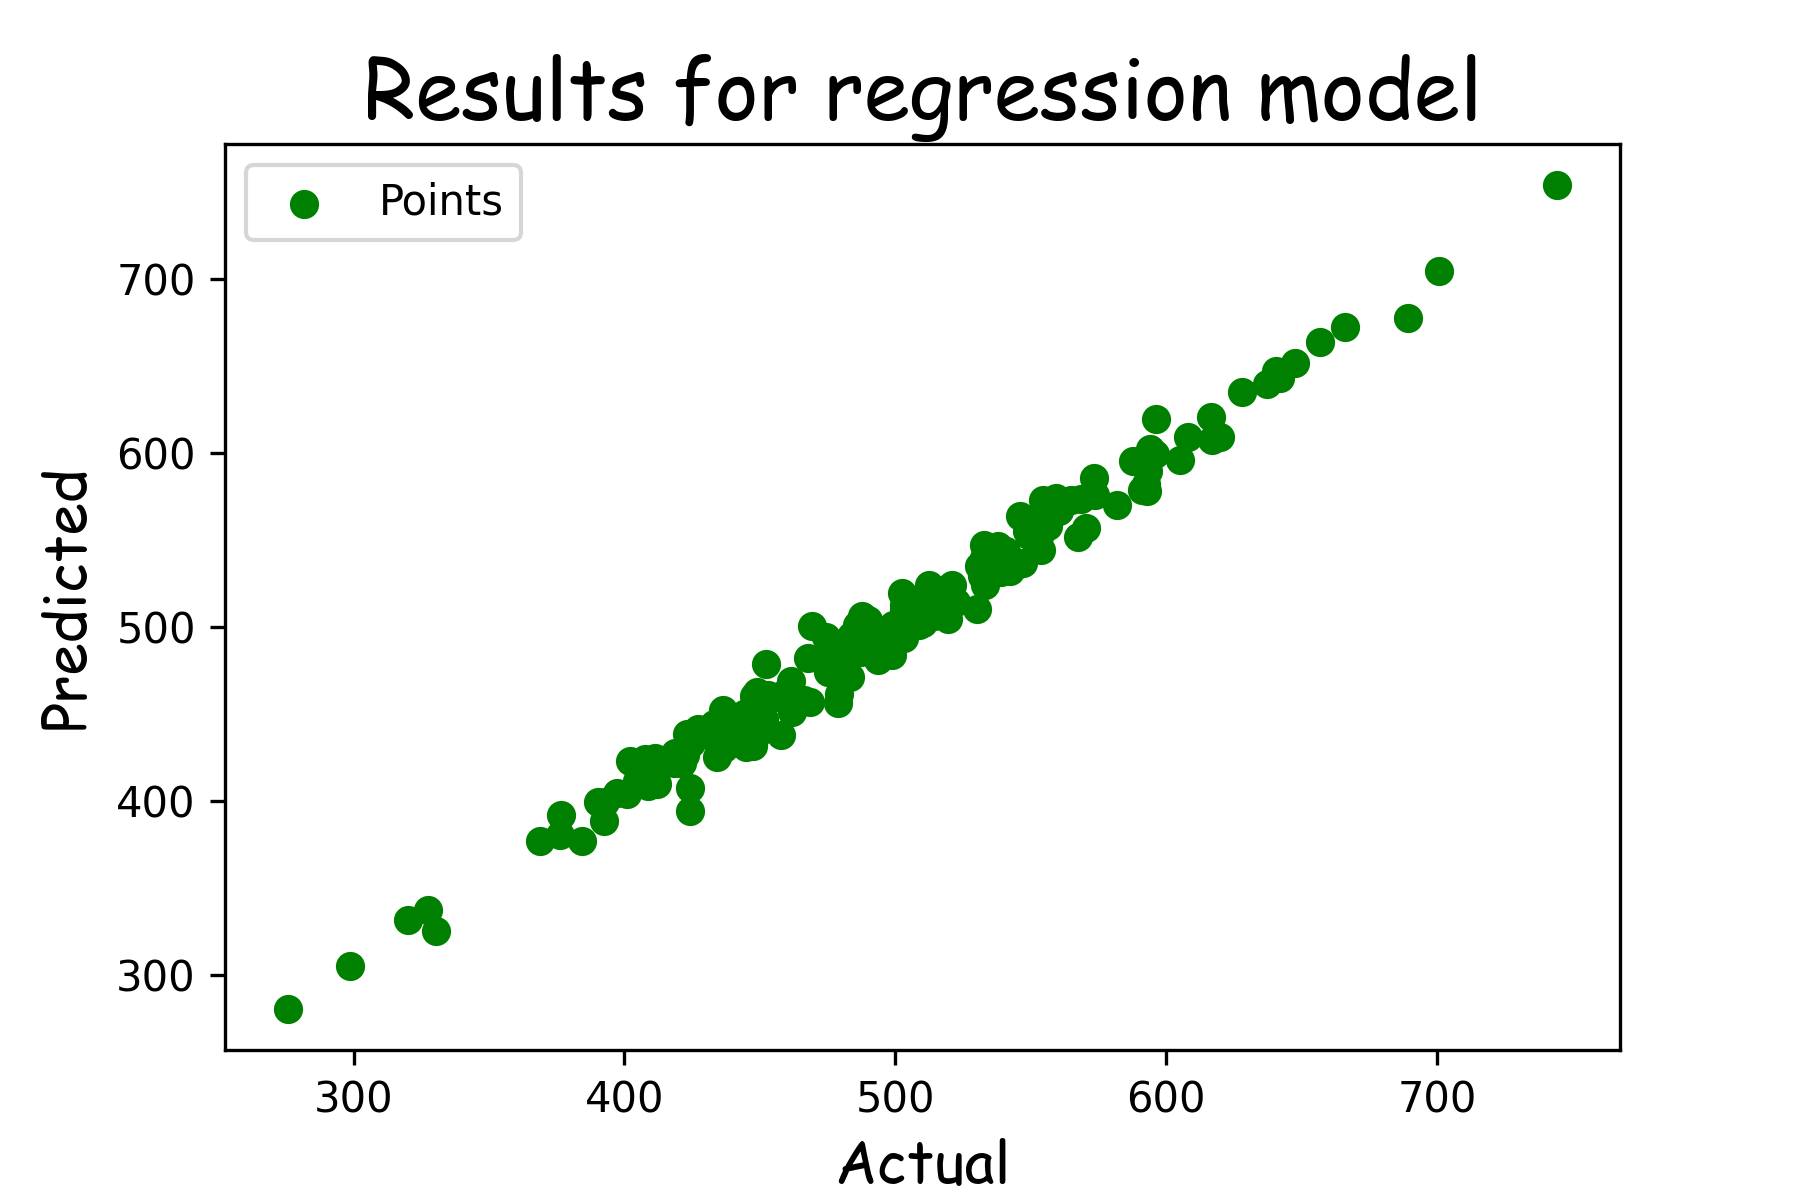

The table this chart was drawn from, first rows:
, Actual Values, Predicted Values (regression), Predicted Values (Possion), Predict Values (Decision tree), Difference (regession), Difference (possion), Difference (decision tree)
0, 401, 404, 409, 392.3, -2.939, -7.977, 8.748
1, 534.8, 542.4, 537.4, 537.2, -7.638, -2.659, -2.438
2, 418.6, 427.5, 429.3, 463.9, -8.922, -10.72, -45.32
3, 504, 501.5, 494.9, 518.1, 2.449, 9.074, -14.09
4, 410.1, 410.2, 414.2, 441.9, -0.1508, -4.088, -31.83
5, 557.6, 569.8, 567.9, 543.3, -12.15, -10.31, 14.27
6, 538.9, 531.6, 523.8, 505.8, 7.366, 15.15, 33.17
7, 514.3, 506.3, 500.4, 487.6, 7.997, 13.92, 26.69
8, 408.6, 408.5, 411.6, 420.7, 0.09008, -3.022, -12.12
9, 475, 474.1, 469.5, 444, 0.8742, 5.482, 31.05
10, 427.2, 441.3, 439.7, 416.4, -14.07, -12.51, 10.84
11, 434, 425.1, 424.8, 422, 8.926, 9.254, 12.05
12, 411.2, 424.5, 423.8, 456.5, -13.28, -12.58, -45.28
13, 533.5, 527.8, 521.5, 562.1, 5.665, 12.01, -28.57
14, 447.4, 431.3, 430.9, 413.3, 16.04, 16.42, 34.07
15, 407.5, 423.8, 423.4, 414.9, -16.21, -15.81, -7.393
16, 573.8, 575.4, 573.1, 571.2, -1.544, 0.7462, 2.631
17, 497.6, 484.5, 477.9, 484.5, 13.12, 19.69, 13.07
18, 466.4, 457.9, 453, 444.6, 8.508, 13.39, 21.84
19, 467.8, 482, 476.7, 444, -14.2, -8.863, 23.84
20, 510.4, 502.2, 494.8, 462.9, 8.207, 15.64, 47.5
21, 510.5, 513.5, 506.2, 506.4, -2.978, 4.321, 4.078
22, 512, 507.2, 500.8, 475.3, 4.809, 11.17, 36.72
23, 640.6, 646.7, 661.7, 632.1, -6.103, -21.15, 8.46
24, 444.3, 449.9, 446, 414.9, -5.622, -1.754, 29.35
25, 502.8, 496.2, 490.1, 507.4, 6.616, 12.67, -4.671
26, 551.6, 556.9, 554.9, 577.7, -5.288, -3.325, -26.12
27, 548.5, 554.8, 549.9, 612.4, -6.29, -1.367, -63.87
28, 390.1, 399.5, 404.6, 416.4, -9.351, -14.45, -26.26
29, 330.6, 325.4, 348.5, 282.5, 5.222, -17.89, 48.12
30, 535.3, 533, 527.3, 574.4, 2.317, 8.068, -39.09
31, 478.6, 478.1, 473.5, 483.8, 0.4689, 5.127, -5.196
32, 499.1, 500.9, 494.4, 501.2, -1.758, 4.704, -2.069
33, 298.8, 305.1, 333.8, 256.7, -6.289, -34.99, 42.09
34, 487.5, 505.9, 500.2, 507.4, -18.35, -12.61, -19.89
35, 498.6, 483.4, 476.9, 462.7, 15.2, 21.78, 35.98
36, 512.2, 518.7, 513.2, 513.2, -6.565, -1.039, -0.9872
37, 445, 437.7, 435.2, 444.6, 7.278, 9.724, 0.3844
38, 468.7, 456.6, 453.1, 432.5, 12.08, 15.56, 36.19
39, 483.2, 471, 466.2, 476.8, 12.2, 16.96, 6.393
40, 474.5, 494.3, 487.6, 505.8, -19.74, -13.08, -31.24
41, 439.1, 444.4, 440, 427.4, -5.297, -0.8927, 11.72
42, 515.5, 508.5, 501.6, 505.8, 6.996, 13.9, 9.731
43, 485.9, 500.9, 494.9, 494.6, -14.97, -9, -8.629
44, 491.1, 488.5, 482.5, 482.4, 2.527, 8.531, 8.72
45, 544.8, 535.5, 530.3, 558.9, 9.321, 14.52, -14.17
46, 588, 595.4, 597.1, 581.3, -7.47, -9.1, 6.642
47, 522.3, 514, 507.3, 506.4, 8.32, 14.99, 15.91
48, 275.9, 280.4, 319, 350.1, -4.477, -43.05, -74.14
49, 436.5, 432.6, 431.9, 432.5, 3.922, 4.616, 4.044
50, 418.2, 421.8, 423.3, 424.7, -3.681, -5.154, -6.525
51, 493.7, 480.9, 475.2, 482.4, 12.83, 18.5, 11.37
52, 573.3, 585.1, 587.2, 586.2, -11.84, -13.85, -12.85
53, 608.3, 609, 614.5, 610.1, -0.7241, -6.207, -1.856
54, 545.9, 563.8, 561.8, 544.4, -17.88, -15.9, 1.536
55, 483.7, 494.4, 487.1, 505.8, -10.71, -3.434, -22.1
56, 424.2, 393.8, 398.7, 338.3, 30.36, 25.47, 85.87
57, 452.3, 478.6, 471.4, 432.5, -26.3, -19.13, 19.84
58, 568.7, 573.1, 570.4, 551, -4.424, -1.694, 17.69
59, 488.8, 500.1, 495.4, 510.5, -11.33, -6.573, -21.75
... 115 more rows
